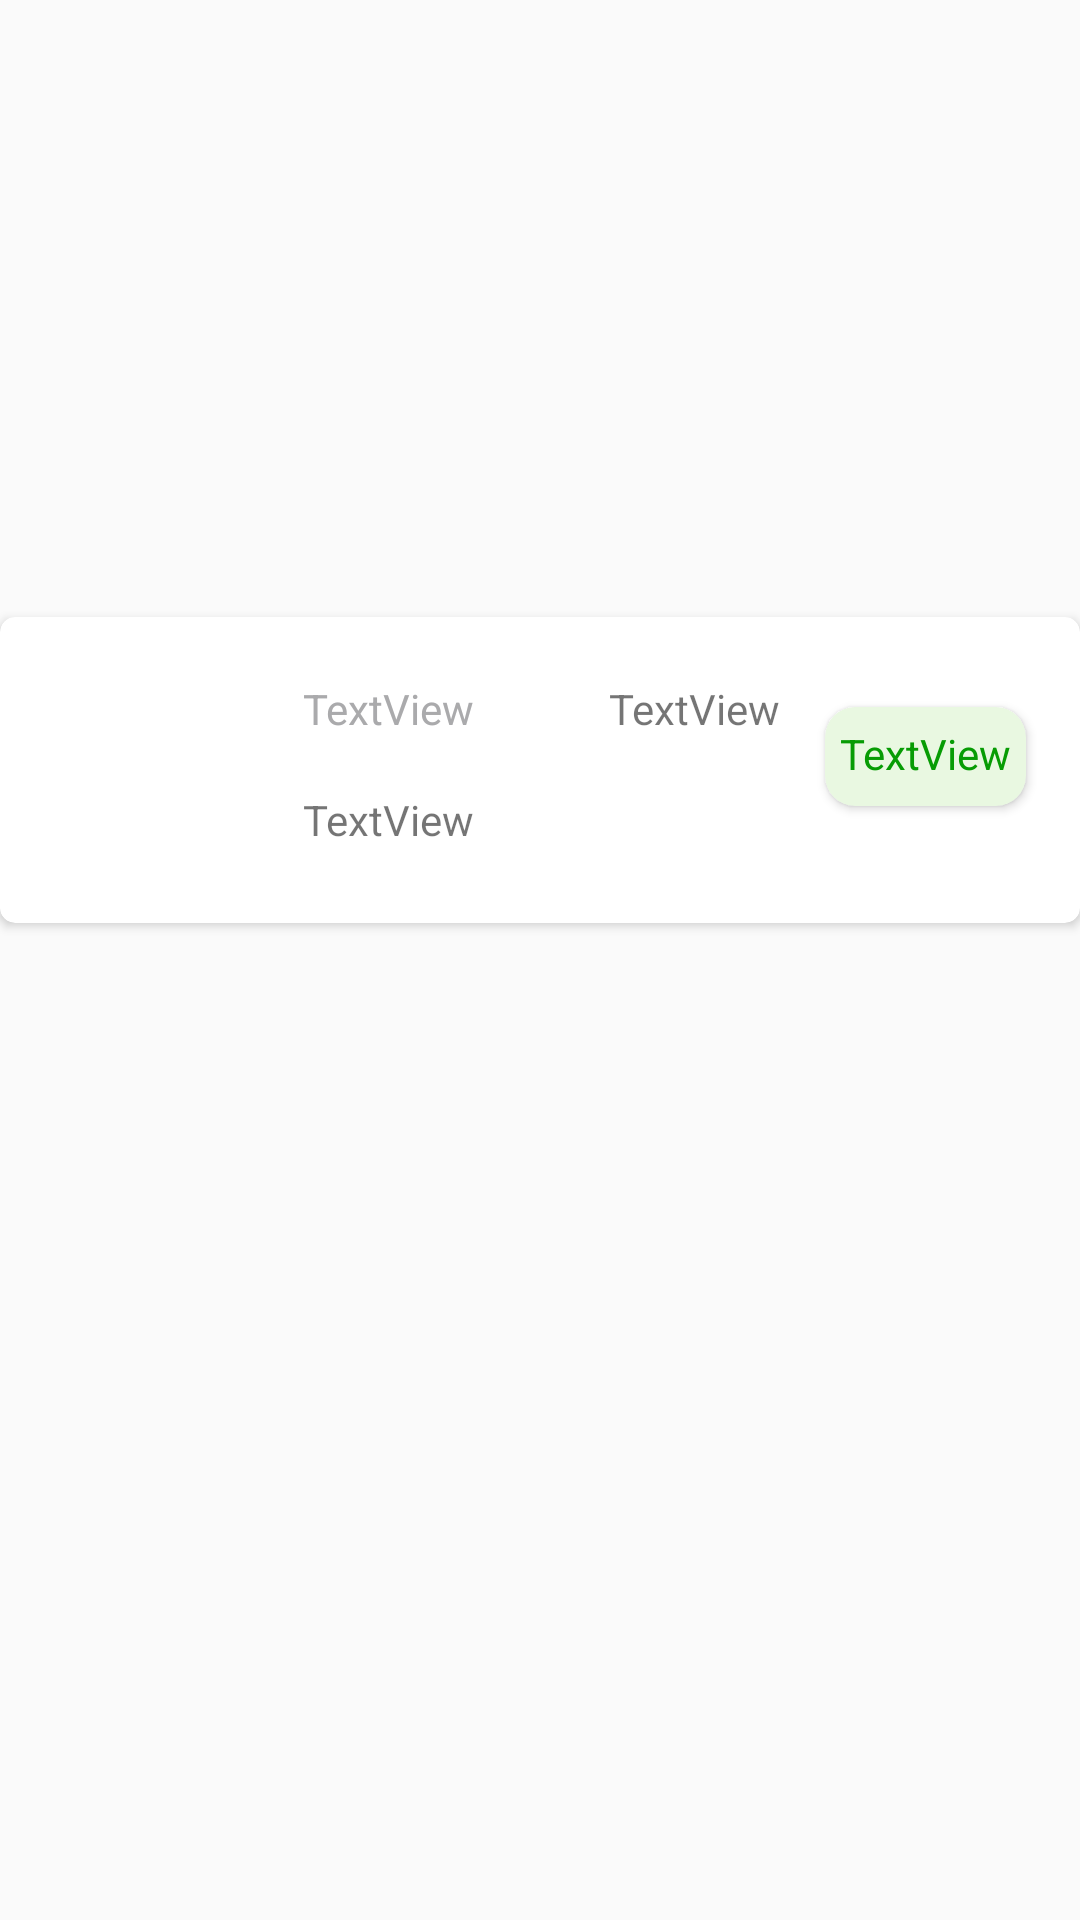

Produce the Android XML layout that renders to this screen, including the resource entries it uses.
<!-- AndroidManifest.xml: application theme Theme.ValuteApp -->
<!-- res/layout/valute_item.xml -->
<?xml version="1.0" encoding="utf-8"?>
<androidx.constraintlayout.widget.ConstraintLayout xmlns:android="http://schemas.android.com/apk/res/android"
    xmlns:app="http://schemas.android.com/apk/res-auto"
    xmlns:tools="http://schemas.android.com/tools"
    android:layout_width="match_parent"
    android:layout_height="wrap_content"
    android:paddingTop="5dp"
    android:paddingBottom="5dp"
    app:cardBackgroundColor="@color/grey">

    <androidx.cardview.widget.CardView
        android:layout_width="0dp"
        android:layout_height="wrap_content"
        app:cardCornerRadius="5dp"


        app:layout_constraintBottom_toBottomOf="parent"
        app:layout_constraintEnd_toEndOf="parent"
        app:layout_constraintHorizontal_bias="0.49"
        app:layout_constraintStart_toStartOf="parent"
        app:layout_constraintTop_toTopOf="parent"
        app:layout_constraintVertical_bias="0.38">

        <LinearLayout
            android:layout_width="match_parent"
            android:layout_height="102dp"
            android:orientation="horizontal">

            <ImageView
                android:id="@+id/imageView2"
                android:layout_width="91dp"
                android:layout_height="match_parent"
                android:layout_marginLeft="5dp"
                android:contentDescription="TODO"
                tools:srcCompat="@drawable/australia" />

            <LinearLayout
                android:layout_width="174dp"
                android:layout_height="89dp"
                android:layout_marginLeft="5dp"
                android:orientation="vertical">

                <LinearLayout
                    android:layout_width="match_parent"
                    android:layout_height="5dp"
                    android:layout_weight="1"
                    android:orientation="horizontal">

                    <TextView
                        android:id="@+id/tvData1"
                        android:layout_width="wrap_content"
                        android:layout_height="31dp"
                        android:layout_marginTop="15dp"
                        android:layout_weight="1"
                        android:gravity="center|left"
                        android:text="@string/tv1"
                        android:textColor="@color/grey_text" />

                    <TextView
                        android:id="@+id/tvData2"
                        android:layout_width="wrap_content"
                        android:layout_height="31dp"
                        android:layout_marginTop="15dp"
                        android:layout_weight="1"
                        android:gravity="center|clip_vertical"
                        android:text="@string/tv2" />

                </LinearLayout>

                <TextView
                    android:id="@+id/tvData3"
                    android:layout_width="match_parent"
                    android:layout_height="1dp"
                    android:layout_weight="1"
                    android:gravity="center|left"
                    android:text="@string/tv3" />
            </LinearLayout>

            <androidx.cardview.widget.CardView
                android:layout_width="wrap_content"
                android:layout_height="wrap_content"
                android:layout_marginTop="30dp"
                app:cardBackgroundColor="@color/fon"
                app:cardCornerRadius="10dp">

                <TextView
                    android:id="@+id/tvData4"
                    android:layout_width="match_parent"
                    android:layout_height="31dp"
                    android:layout_marginLeft="5dp"
                    android:layout_marginRight="5dp"
                    android:layout_marginBottom="2dp"
                    android:layout_weight="1"
                    android:gravity="center|clip_vertical"
                    android:text="@string/tv4"
                    android:textColor="@color/green_dark" />
            </androidx.cardview.widget.CardView>
        </LinearLayout>
    </androidx.cardview.widget.CardView>
</androidx.constraintlayout.widget.ConstraintLayout>
<!-- resources referenced by this layout -->
<resources>
  <color name="fon">#E9F8E1</color>
  <color name="green_dark">#079c04</color>
  <color name="grey">#EFEAE9</color>
  <color name="grey_text">#aaaaac</color>
  <string name="tv1">TextView</string>
  <string name="tv2">TextView</string>
  <string name="tv3">TextView</string>
  <string name="tv4">TextView</string>
  <style name="Theme.ValuteApp" parent="Theme.AppCompat.Light.DarkActionBar">
          
          <item name="colorPrimary">@color/red</item>
          <item name="colorPrimaryDark">@color/red_darker</item>
          <item name="colorAccent">@color/teal_200</item>
          
      </style>
  <color name="red">#E45F35</color>
  <color name="red_darker">#F45827</color>
  <color name="teal_200">#FF03DAC5</color>
</resources>
